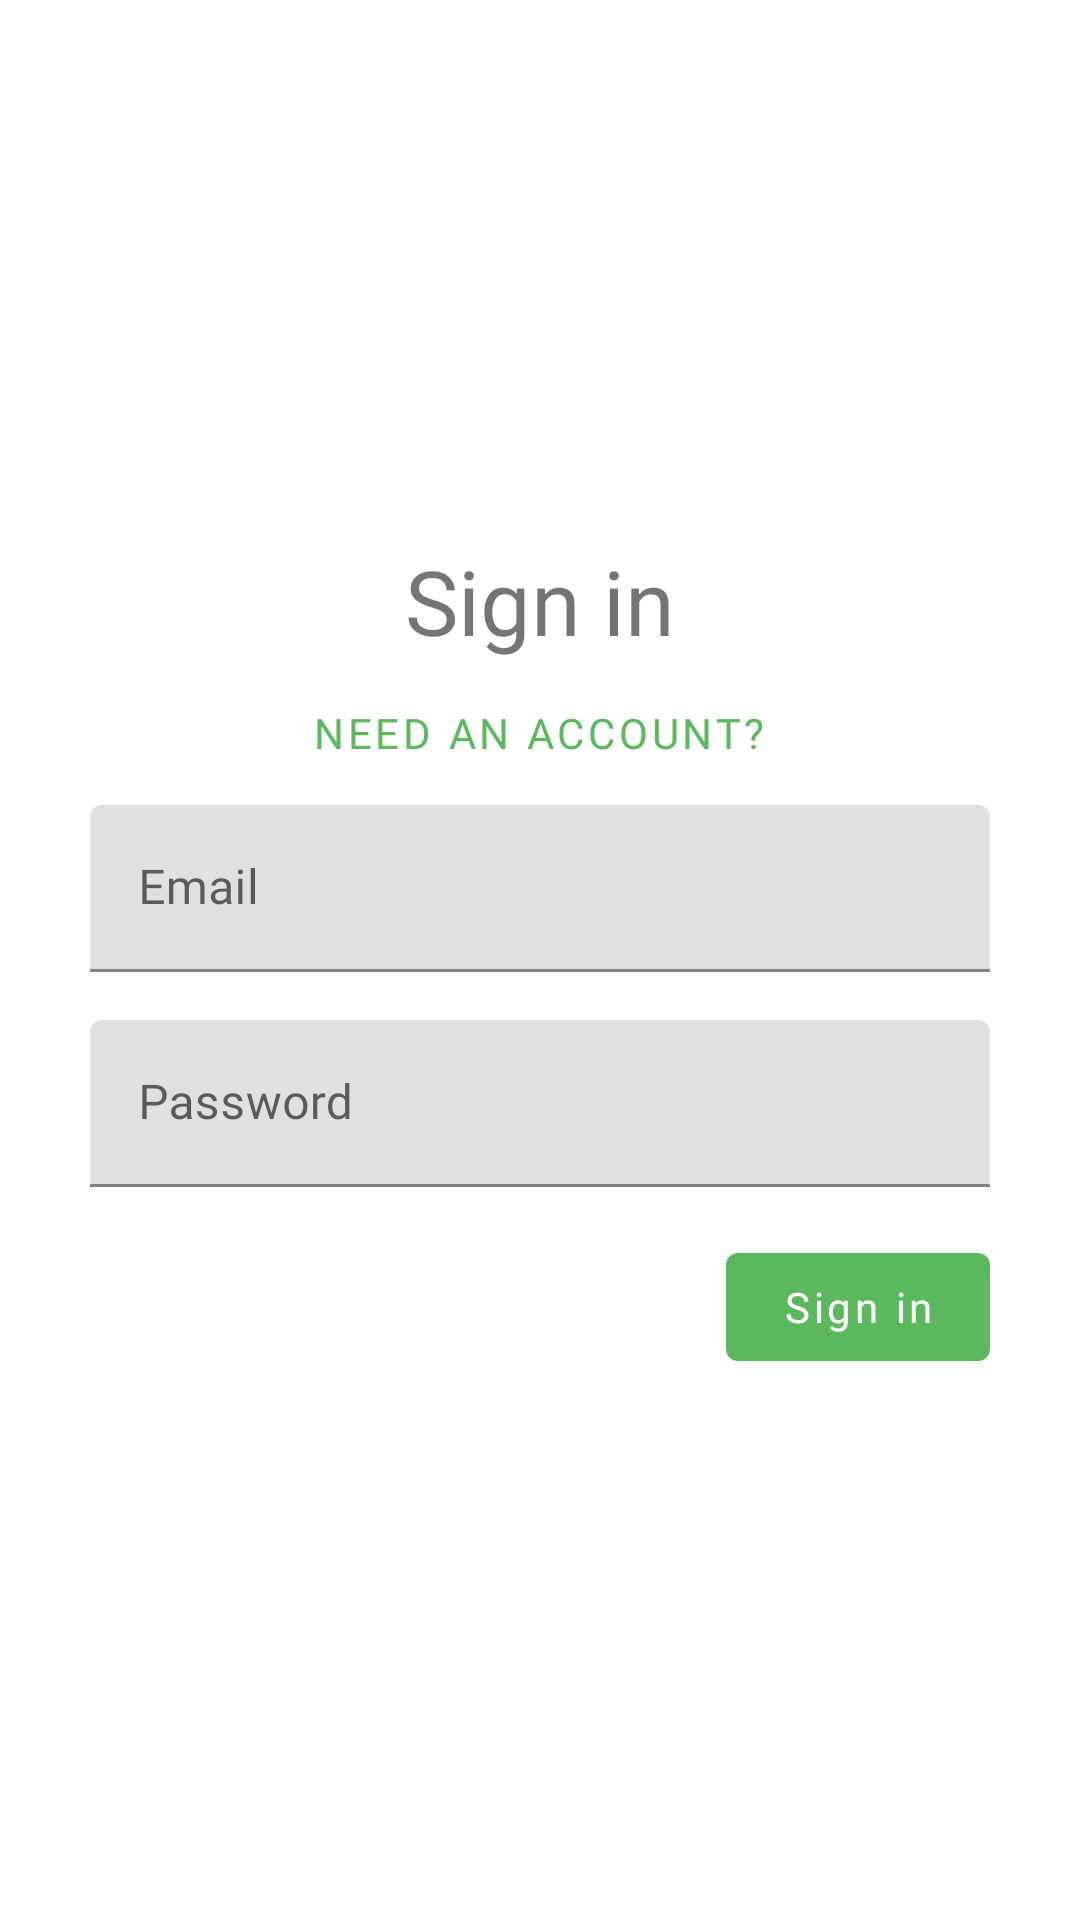

Here is an Android app screen rendered from its layout file. Give the layout XML and the strings, colors and styles it references.
<!-- AndroidManifest.xml: application theme Theme.RealworldConduitKotlin -->
<!-- res/layout/activity_sign_in.xml -->
<?xml version="1.0" encoding="utf-8"?>
<LinearLayout xmlns:android="http://schemas.android.com/apk/res/android"
    xmlns:tools="http://schemas.android.com/tools"
    android:layout_width="match_parent"
    android:layout_height="match_parent"
    xmlns:app="http://schemas.android.com/apk/res-auto"
    tools:context=".ui.auth.SignIn"
    android:orientation="vertical"
    android:gravity="center"
    android:padding="30dp">

    <TextView
        android:layout_width="match_parent"
        android:layout_height="wrap_content"
        android:fontFamily="@font/source_sans_pro"
        android:text="Sign in"
        android:textSize="30sp"
        android:gravity="center"/>

    <com.google.android.material.button.MaterialButton
        android:id="@+id/btnNeedSignUp"
        android:layout_width="wrap_content"
        android:layout_height="wrap_content"
        android:text="Need an account?"
        android:fontFamily="@font/source_sans_pro_light"
        android:textColor="@color/conduit_green"
        android:background="@android:color/transparent"
        android:layout_gravity="center"/>

    <com.google.android.material.textfield.TextInputLayout
        android:layout_width="match_parent"
        android:layout_height="wrap_content"
        android:layout_marginBottom="16dp">

        <com.google.android.material.textfield.TextInputEditText
            android:id="@+id/etEmailSignIn"
            android:layout_width="match_parent"
            android:layout_height="match_parent"
            android:hint="Email"
            android:fontFamily="@font/source_sans_pro"
            android:textColorHint="@color/conduit_green"/>

    </com.google.android.material.textfield.TextInputLayout>

    <com.google.android.material.textfield.TextInputLayout
        android:layout_width="match_parent"
        android:layout_height="wrap_content"
        android:layout_marginBottom="16dp">

        <com.google.android.material.textfield.TextInputEditText
            android:id="@+id/etPasswordSignIn"
            android:layout_width="match_parent"
            android:layout_height="match_parent"
            android:fontFamily="@font/source_sans_pro"
            android:hint="Password"
            android:inputType="textPassword"
            android:textColorHint="@color/conduit_green"/>

    </com.google.android.material.textfield.TextInputLayout>

    <com.google.android.material.button.MaterialButton
        android:id="@+id/btnSignIn"
        android:layout_width="wrap_content"
        android:layout_height="wrap_content"
        android:fontFamily="@font/source_sans_pro"
        android:text="Sign in"
        android:textAllCaps="false"
        android:layout_gravity="end"/>

</LinearLayout>
<!-- resources referenced by this layout -->
<resources>
  <color name="conduit_green">#5CB85C</color>
  <style name="Theme.RealworldConduitKotlin" parent="Theme.MaterialComponents.DayNight.NoActionBar">
          
          <item name="colorPrimary">@color/conduit_green</item>
          <item name="colorPrimaryVariant">@color/conduit_green_dark</item>
          <item name="colorOnPrimary">@color/white</item>
          
          <item name="colorSecondary">@color/conduit_grey</item>
          <item name="colorSecondaryVariant">@color/conduit_grey_dark</item>
          <item name="colorOnSecondary">@color/black</item>
          
          <item name="android:statusBarColor" tools:targetApi="l">?attr/colorPrimaryVariant</item>
          
      </style>
  <color name="conduit_green_dark">#347634</color>
  <color name="white">#FFFFFFFF</color>
  <color name="conduit_grey">#818a91</color>
  <color name="conduit_grey_dark">#4B5359</color>
  <color name="black">#FF000000</color>
</resources>
